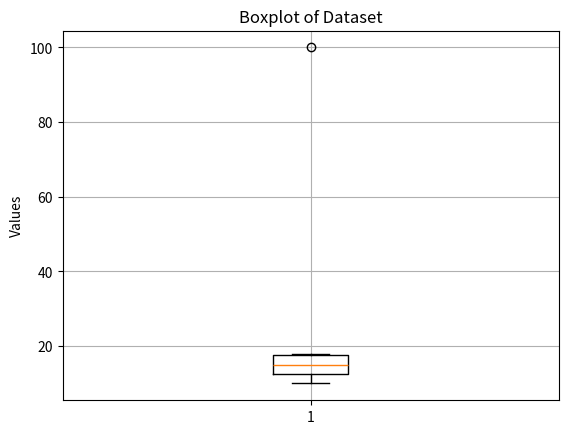

Reproduce this figure in Python.
import matplotlib.pyplot as plt

# Sample data
data = [10, 12, 14, 16, 18, 100]

# Create a boxplot
plt.boxplot(data)
plt.title("Boxplot of Dataset")
plt.ylabel("Values")
plt.grid(True)
plt.show()